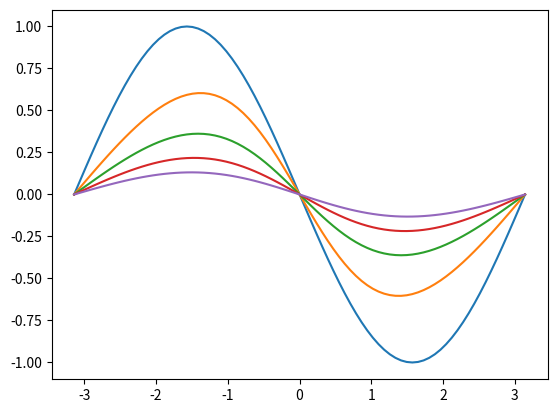

This chart was generated by the following Python code:
import numpy as np
import matplotlib.pyplot as plt

class Bg():
    def __init__(self, dx, dt, nu):
        self.dx = dx
        self.dt = dt
        self.nu = nu

    def get_params(self):
        return self.dx, self.dt, self.nu

    def l_operator(self, f, u):
# NB u is defined at integral index
# f[i-1/2] = (f[i-1] + f[i]) / 2
# f[i+1/2] = (f[i] + f[i+1]) / 2
# f[i+1/2] - f[i-1/2] = (f[i+1] - f[i-1]) / 2
        l = np.zeros_like(u)
        l[1:-1] = -0.5 * (f[2:] - f[0:-2]) / self.dx \
            + self.nu / self.dx**2 * (u[2:] - 2 * u[1:-1] + u[0:-2])
        return l


    def __call__(self, u):
        f = 0.5 * u**2
        #print("f={}".format(f))
        u1 = u + self.dt * self.l_operator(f, u)
        return 0.5 * (u + u1 + self.dt * self.l_operator(f, u1))


if __name__ == "__main__":
    n = 81
    nu = 1.0
    dt = 0.002
    tmax = 2.0
    tsave = 0.5
    reynolds_number = 1.0

    x = np.linspace(-np.pi, np.pi, n)
    dx = x[1] - x[0]
    u = -reynolds_number * np.sin(x)
    umax = np.amax(np.abs(u))
    c = umax * dt / dx
    nt = int(tmax / dt) + 1
    
    burgers = Bg(dx, dt, nu)

    print("n={} nu={} dt={:7.3e} tmax={} tsave={}".format(n, nu, dt, tmax, tsave))
    print("R={} dx={:7.3e} umax={} c={} nt={}".format(reynolds_number, dx, umax, c, nt))

    np.savetxt("x.txt".format(0), x)
    np.savetxt("u{:05d}.txt".format(0), u)
    fig, ax = plt.subplots()
    for k in range(nt):
        print("step {:05d}".format(k))
        if k * dt % tsave == 0:
                np.savetxt("u{:05d}.txt".format(k), u)
                ax.plot(x, u)
        u = burgers(u)
    fig.savefig("u.png")
